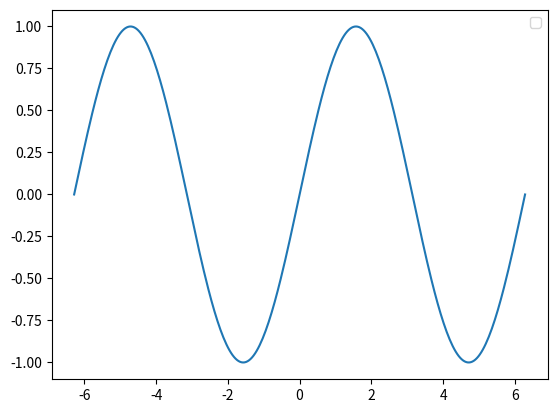

Reproduce this figure in Python. (Note: this script raises an exception after producing the figure.)
#Python的繪圖模組
import numpy as np
import matplotlib.pyplot as plt
x=np.linspace(-2*np.pi,2*np.pi,300)
plt.plot(x,np.sin(x))

#使用show()顯示圖表
plt.show()
#使用legend()顯示圖例
plt.legend()
#xlabel('name'):x軸標籤
plt.xlabel()
plt.ylabel()
#plt.subplot(row,column,locate):設定子圖(將多張圖放同一張)
plt.subplot()
#plt.title():圖表標題
plt.title()



 







    